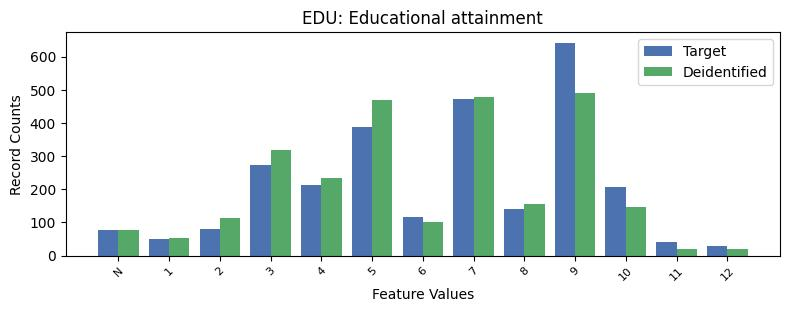

Data behind this chart, as committed beside it:
, EDU, count_target, count_deidentified
0, 9, 642, 491
1, 7, 472, 477
2, 5, 387, 469
3, 3, 273, 317
4, 4, 212, 233
5, 10, 206, 147
6, 8, 141, 155
7, 6, 116, 102
8, 2, 80, 115
9, -1, 77, 76
10, 1, 50, 52
11, 11, 40, 19
12, 12, 28, 20
